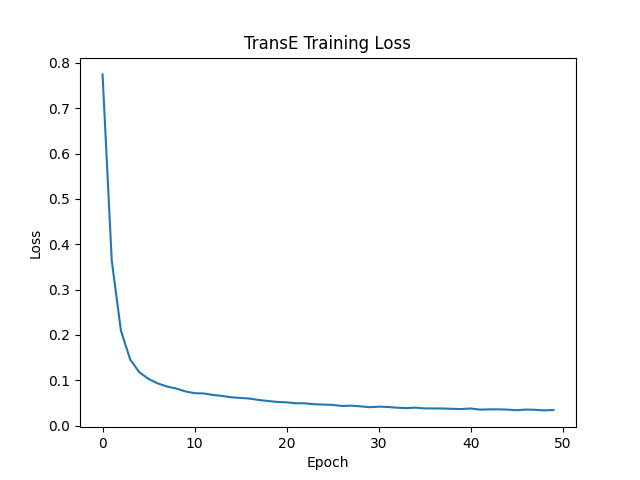

The table this chart was drawn from, first rows:
epoch, loss
1, 0.7745
2, 0.3639
3, 0.2094
4, 0.1461
5, 0.1178
6, 0.1031
7, 0.09318
8, 0.08631
9, 0.08186
10, 0.07559
11, 0.07161
12, 0.07102
13, 0.0678
14, 0.06555
15, 0.06256
16, 0.06117
17, 0.05973
18, 0.05658
19, 0.05437
20, 0.0523
21, 0.05141
22, 0.04942
23, 0.04929
24, 0.04728
25, 0.04652
26, 0.04585
27, 0.04341
28, 0.04408
29, 0.04269
30, 0.0407
31, 0.04194
32, 0.04125
33, 0.0396
34, 0.0387
35, 0.03973
36, 0.03815
37, 0.038
38, 0.03789
39, 0.03714
40, 0.03665
41, 0.03791
42, 0.03538
43, 0.03592
44, 0.03599
45, 0.03545
46, 0.03403
47, 0.0355
48, 0.03497
49, 0.03368
50, 0.03464
